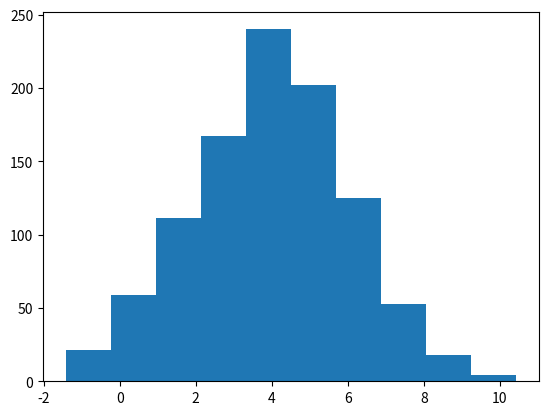

Source code (Python):
import numpy as np
import numpy.random as rand
import matplotlib.pyplot as plt

# generate N samples from normal distribution with mean 4 and 
# standard deviation 2
N = 1000
X = rand.normal(4, 2, N) 

mu = np.average(X)
sigma2 = np.average((X - mu)**2)

print("mean: ", mu)
print("variance:", sigma2)

plt.hist(X)
plt.show()
